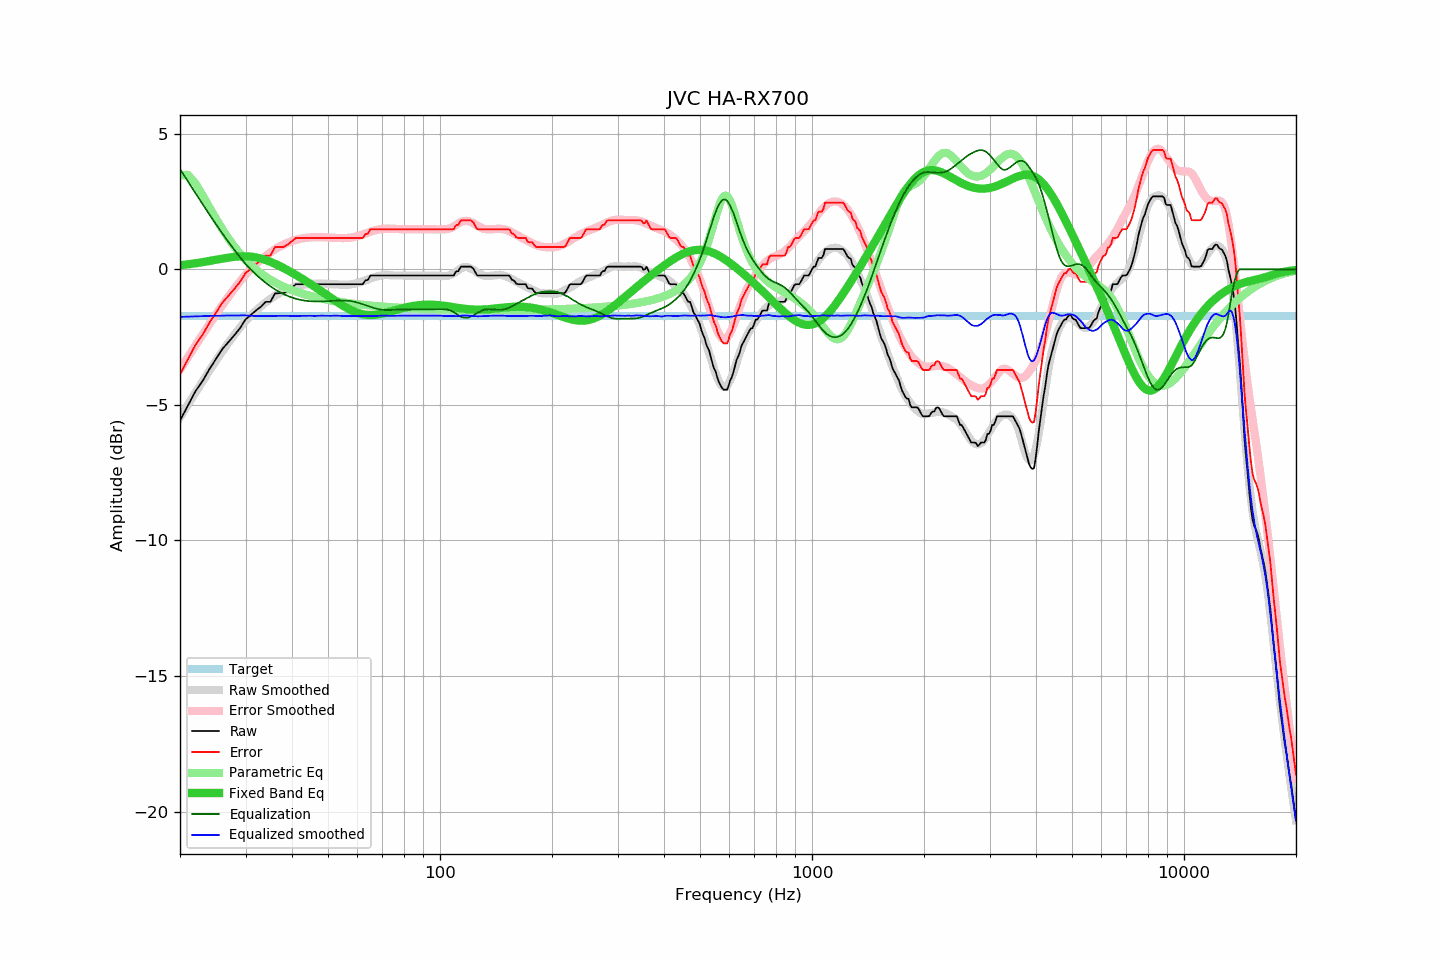

The data file committed next to this chart (first rows):
frequency, raw, error, smoothed, error_smoothed, equalization, parametric_eq, equalized_raw, equalized_smoothed, target
20, -5.58, -3.87, -5.45, -3.70, 3.70, 0.15, -1.88, -1.75, -1.71
21, -5.03, -3.32, -4.99, -3.25, 3.25, 0.19, -1.78, -1.74, -1.71
22, -4.50, -2.79, -4.55, -2.81, 2.81, 0.22, -1.69, -1.73, -1.71
23, -4.12, -2.41, -4.13, -2.41, 2.41, 0.26, -1.71, -1.73, -1.71
24, -3.68, -1.97, -3.74, -2.02, 2.02, 0.31, -1.66, -1.72, -1.71
25, -3.30, -1.59, -3.37, -1.66, 1.66, 0.35, -1.64, -1.71, -1.71
26, -2.94, -1.23, -3.03, -1.32, 1.32, 0.40, -1.62, -1.71, -1.71
27, -2.68, -0.97, -2.71, -1.01, 1.01, 0.43, -1.67, -1.70, -1.71
28, -2.43, -0.72, -2.42, -0.71, 0.71, 0.46, -1.71, -1.70, -1.71
29, -2.17, -0.46, -2.15, -0.45, 0.45, 0.48, -1.72, -1.70, -1.71
30, -1.85, -0.14, -1.90, -0.20, 0.20, 0.48, -1.65, -1.70, -1.71
31, -1.68, 0.03, -1.71, 0.01, -0.01, 0.47, -1.69, -1.71, -1.71
32, -1.52, 0.19, -1.53, 0.19, -0.19, 0.44, -1.71, -1.72, -1.71
33, -1.38, 0.33, -1.36, 0.35, -0.35, 0.40, -1.73, -1.72, -1.71
34, -1.20, 0.51, -1.22, 0.50, -0.50, 0.34, -1.70, -1.72, -1.71
35, -1.20, 0.51, -1.09, 0.63, -0.63, 0.28, -1.82, -1.72, -1.71
36, -0.89, 0.82, -0.98, 0.74, -0.74, 0.20, -1.63, -1.72, -1.71
37, -0.88, 0.83, -0.88, 0.83, -0.83, 0.13, -1.71, -1.71, -1.71
38, -0.88, 0.83, -0.80, 0.91, -0.91, 0.05, -1.79, -1.71, -1.71
39, -0.79, 0.92, -0.73, 0.98, -0.98, -0.04, -1.77, -1.72, -1.71
40, -0.67, 1.04, -0.68, 1.04, -1.04, -0.12, -1.71, -1.72, -1.71
41, -0.55, 1.16, -0.63, 1.09, -1.09, -0.21, -1.64, -1.72, -1.71
42, -0.55, 1.16, -0.59, 1.12, -1.12, -0.29, -1.67, -1.72, -1.71
43, -0.55, 1.16, -0.57, 1.15, -1.15, -0.38, -1.70, -1.71, -1.71
44, -0.55, 1.16, -0.55, 1.17, -1.17, -0.47, -1.72, -1.72, -1.71
45, -0.55, 1.16, -0.53, 1.18, -1.18, -0.55, -1.73, -1.71, -1.71
46, -0.55, 1.16, -0.54, 1.18, -1.18, -0.64, -1.73, -1.72, -1.71
47, -0.55, 1.16, -0.53, 1.19, -1.19, -0.72, -1.74, -1.71, -1.71
48, -0.55, 1.16, -0.52, 1.19, -1.19, -0.81, -1.73, -1.71, -1.71
49, -0.55, 1.16, -0.53, 1.18, -1.18, -0.89, -1.73, -1.71, -1.71
50, -0.55, 1.16, -0.54, 1.17, -1.17, -0.98, -1.72, -1.72, -1.71
51, -0.55, 1.16, -0.55, 1.17, -1.17, -1.06, -1.72, -1.72, -1.71
52, -0.55, 1.16, -0.55, 1.16, -1.16, -1.14, -1.71, -1.71, -1.71
53, -0.55, 1.16, -0.56, 1.15, -1.15, -1.21, -1.70, -1.71, -1.71
54, -0.55, 1.16, -0.56, 1.15, -1.15, -1.28, -1.70, -1.71, -1.71
55, -0.55, 1.16, -0.57, 1.15, -1.15, -1.35, -1.70, -1.72, -1.71
56, -0.55, 1.16, -0.57, 1.16, -1.16, -1.42, -1.70, -1.73, -1.71
57, -0.55, 1.16, -0.56, 1.16, -1.16, -1.47, -1.71, -1.73, -1.71
58, -0.55, 1.16, -0.55, 1.18, -1.18, -1.52, -1.73, -1.73, -1.71
59, -0.55, 1.16, -0.53, 1.20, -1.20, -1.57, -1.75, -1.73, -1.71
60, -0.55, 1.16, -0.50, 1.23, -1.23, -1.60, -1.78, -1.73, -1.71
61, -0.55, 1.16, -0.47, 1.25, -1.25, -1.63, -1.80, -1.73, -1.71
62, -0.55, 1.16, -0.44, 1.29, -1.29, -1.66, -1.83, -1.73, -1.71
63, -0.41, 1.30, -0.41, 1.32, -1.32, -1.67, -1.73, -1.73, -1.71
64, -0.39, 1.32, -0.37, 1.35, -1.35, -1.68, -1.74, -1.73, -1.71
65, -0.23, 1.48, -0.34, 1.38, -1.38, -1.68, -1.61, -1.72, -1.71
66, -0.23, 1.48, -0.31, 1.41, -1.41, -1.68, -1.64, -1.72, -1.71
67, -0.23, 1.48, -0.28, 1.44, -1.44, -1.68, -1.67, -1.72, -1.71
68, -0.23, 1.48, -0.25, 1.46, -1.46, -1.66, -1.69, -1.72, -1.71
69, -0.23, 1.48, -0.23, 1.48, -1.48, -1.65, -1.71, -1.71, -1.71
70, -0.23, 1.48, -0.22, 1.49, -1.49, -1.63, -1.72, -1.71, -1.71
71, -0.23, 1.48, -0.21, 1.50, -1.50, -1.61, -1.73, -1.71, -1.71
72, -0.23, 1.48, -0.21, 1.50, -1.50, -1.59, -1.73, -1.71, -1.71
73, -0.23, 1.48, -0.22, 1.50, -1.50, -1.57, -1.73, -1.72, -1.71
74, -0.23, 1.48, -0.22, 1.50, -1.50, -1.55, -1.73, -1.72, -1.71
75, -0.23, 1.48, -0.23, 1.49, -1.49, -1.53, -1.72, -1.72, -1.71
76, -0.23, 1.48, -0.23, 1.49, -1.49, -1.50, -1.71, -1.71, -1.71
77, -0.23, 1.48, -0.23, 1.48, -1.48, -1.48, -1.71, -1.71, -1.71
78, -0.23, 1.48, -0.23, 1.48, -1.48, -1.46, -1.71, -1.71, -1.71
79, -0.23, 1.48, -0.23, 1.48, -1.48, -1.44, -1.71, -1.71, -1.71
... 553 more rows
